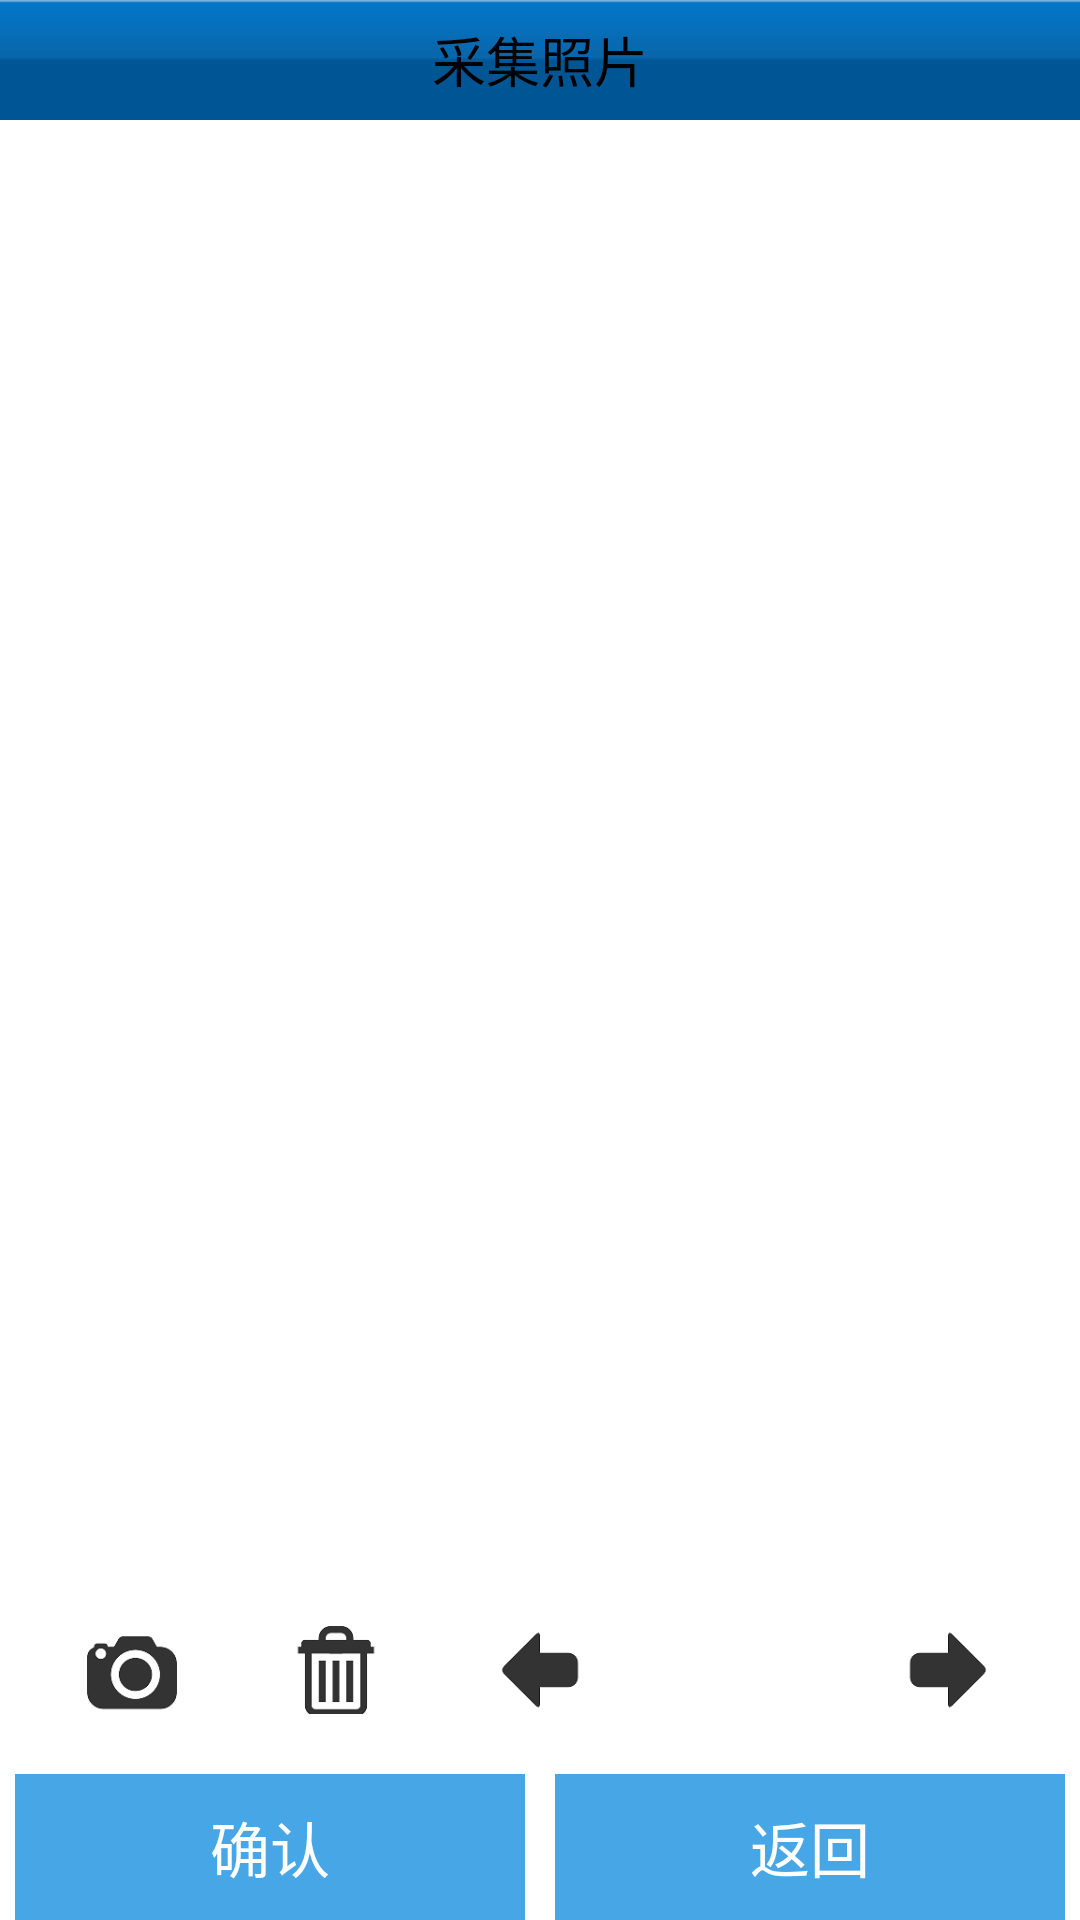

Layout XML and referenced resources for this Android screen:
<!-- AndroidManifest.xml: application theme MapTheme -->
<!-- res/layout/widget_take_photo.xml -->
<?xml version="1.0" encoding="utf-8"?>
<LinearLayout xmlns:android="http://schemas.android.com/apk/res/android"
    xmlns:tools="http://schemas.android.com/tools"
    android:layout_width="match_parent"
    android:layout_height="match_parent"
    android:orientation="vertical" >

    <TextView
        android:id="@+id/tv_title"
        android:layout_width="match_parent"
        android:layout_height="@dimen/logo_line_height"
        android:background="@drawable/top_bg"
        android:gravity="center"
        android:text="采集照片"
        android:textColor="@color/black"
        android:textIsSelectable="false"
        android:textSize="@dimen/ts_title" />

    <LinearLayout
        android:layout_width="match_parent"
        android:layout_height="match_parent"
        android:layout_marginLeft="@dimen/margin_horizontal"
        android:layout_marginRight="@dimen/margin_horizontal"
        android:layout_weight="99"
        android:orientation="vertical" >

        <ImageView
            android:id="@+id/take_photo_imageview"
            android:layout_width="match_parent"
            android:layout_height="match_parent"
            android:layout_weight="100"
            android:contentDescription="@string/content_description_photo" />

        <LinearLayout
            android:layout_width="match_parent"
            android:layout_height="wrap_content"
            android:layout_marginTop="10dp"
            android:layout_weight="1"
            android:orientation="horizontal" >

            <ImageButton
                android:id="@+id/take_photo_take"
                android:layout_width="0dp"
                android:layout_height="@dimen/icon_width_take_photo"
                android:layout_weight="1"
                android:background="@android:color/transparent"
                android:contentDescription="@string/content_description_take_photo"
                android:scaleType="centerInside"
                android:src="@drawable/camera" />

            <ImageButton
                android:id="@+id/take_photo_delete"
                android:layout_width="0dp"
                android:layout_height="@dimen/icon_width_take_photo"
                android:layout_weight="1"
                android:background="@android:color/transparent"
                android:contentDescription="@string/content_description_delete"
                android:scaleType="centerInside"
                android:src="@drawable/delete" />

            <ImageButton
                android:id="@+id/take_photo_pre"
                android:layout_width="0dp"
                android:layout_height="@dimen/icon_width_take_photo"
                android:layout_gravity="center_vertical"
                android:layout_weight="1"
                android:background="@android:color/transparent"
                android:scaleType="centerInside"
                android:src="@drawable/left" />

            <TextView
                android:id="@+id/take_photo_current_index"
                android:layout_width="0dp"
                android:layout_height="@dimen/icon_width_take_photo"
                android:layout_gravity="center_vertical"
                android:layout_weight="1"
                android:gravity="center"
                android:scaleType="centerInside"
                android:textColor="@android:color/black"
                android:textIsSelectable="false"
                android:textSize="@dimen/ts_large" />

            <ImageButton
                android:id="@+id/take_photo_next"
                android:layout_width="0dp"
                android:layout_height="@dimen/icon_width_take_photo"
                android:layout_gravity="center_vertical"
                android:layout_weight="1"
                android:background="@android:color/transparent"
                android:gravity="center"
                android:scaleType="centerInside"
                android:src="@drawable/right" />
        </LinearLayout>
    </LinearLayout>

    <LinearLayout
        android:layout_width="match_parent"
        android:layout_height="@dimen/bottom_btn_height"
        android:layout_marginTop="20dp"
        android:layout_weight="1" >

        <Button
            android:id="@+id/bt_finish"
            android:layout_width="0dp"
            android:layout_height="match_parent"
            android:layout_marginLeft="5dp"
            android:layout_marginRight="5dp"
            android:layout_weight="1"
            android:background="@drawable/bottom_btn"
            android:gravity="center"
            android:text="确认"
            android:textColor="@color/white"
            android:textSize="@dimen/ts_bottom_btn"
            tools:ignore="NestedWeights" />

        <Button
            android:id="@+id/bt_back"
            android:layout_width="0dp"
            android:layout_height="match_parent"
            android:layout_marginLeft="5dp"
            android:layout_marginRight="5dp"
            android:layout_weight="1"
            android:background="@drawable/bottom_btn"
            android:gravity="center"
            android:text="返回"
            android:textColor="@color/white"
            android:textSize="@dimen/ts_bottom_btn" />
    </LinearLayout>

</LinearLayout>
<!-- resources referenced by this layout -->
<resources>
  <color name="black">#ff000000</color>
  <color name="white">#ffffffff</color>
  <dimen name="bottom_btn_height">50dp</dimen>
  <dimen name="icon_width_take_photo">30dp</dimen>
  <dimen name="logo_line_height">40dp</dimen>
  <dimen name="margin_horizontal">10dp</dimen>
  <dimen name="ts_bottom_btn">20sp</dimen>
  <dimen name="ts_large">22sp</dimen>
  <dimen name="ts_title">18sp</dimen>
  <!-- drawable delete (drawable) -->
  <?xml version="1.0" encoding="utf-8"?>
  <selector xmlns:android="http://schemas.android.com/apk/res/android">
  
      <item android:drawable="@drawable/delete_b" android:state_selected="true"/>
      <item android:drawable="@drawable/delete_b" android:state_enabled="true" android:state_window_focused="false"/>
      <item android:drawable="@drawable/delete_g" android:state_enabled="false" android:state_window_focused="false"/>
      <item android:drawable="@drawable/delete_o" android:state_pressed="true"/>
      <item android:drawable="@drawable/delete_b" android:state_enabled="true"/>
      <item android:drawable="@drawable/delete_g"/>
  
  </selector>
  <!-- drawable left (drawable) -->
  <?xml version="1.0" encoding="utf-8"?>
  <selector xmlns:android="http://schemas.android.com/apk/res/android">
  
      <item android:drawable="@drawable/left_b" android:state_selected="true"/>
      <item android:drawable="@drawable/left_b" android:state_enabled="true" android:state_window_focused="false"/>
      <item android:drawable="@drawable/left_g" android:state_enabled="false" android:state_window_focused="false"/>
      <item android:drawable="@drawable/left_o" android:state_pressed="true"/>
      <item android:drawable="@drawable/left_b" android:state_enabled="true"/>
      <item android:drawable="@drawable/left_g"/>
  
  </selector>
  <!-- drawable right (drawable) -->
  <?xml version="1.0" encoding="utf-8"?>
  <selector xmlns:android="http://schemas.android.com/apk/res/android">
  
      <item android:drawable="@drawable/right_b" android:state_selected="true"/>
      <item android:drawable="@drawable/right_b" android:state_enabled="true" android:state_window_focused="false"/>
      <item android:drawable="@drawable/right_g" android:state_enabled="false" android:state_window_focused="false"/>
      <item android:drawable="@drawable/right_o" android:state_pressed="true"/>
      <item android:drawable="@drawable/right_b" android:state_enabled="true"/>
      <item android:drawable="@drawable/right_g"/>
  
  </selector>
  <string name="content_description_delete">删除</string>
  <string name="content_description_photo">photo</string>
  <string name="content_description_take_photo">take photo</string>
  <style name="MapTheme" parent="@android:style/Theme.Light.NoTitleBar.Fullscreen">
          <item name="android:textColorPrimaryInverse">@android:color/primary_text_light</item>
      </style>
  <!-- drawable bottom_normal (drawable) -->
  <?xml version="1.0" encoding="utf-8"?>
  <shape xmlns:android="http://schemas.android.com/apk/res/android"
      android:shape="rectangle" >
  
      <solid android:color="#46A6E6" />
  
  </shape>
  <!-- drawable bottom_disable (drawable) -->
  <?xml version="1.0" encoding="utf-8"?>
  <shape xmlns:android="http://schemas.android.com/apk/res/android"
      android:shape="rectangle" >
  
      <solid android:color="#AFAFAF" />
  
  </shape>
  <!-- drawable bottom_pressed (drawable) -->
  <?xml version="1.0" encoding="utf-8"?>
  <shape xmlns:android="http://schemas.android.com/apk/res/android"
      android:shape="rectangle" >
  
      <solid android:color="#5FBFFF" />
  
  </shape>
</resources>
